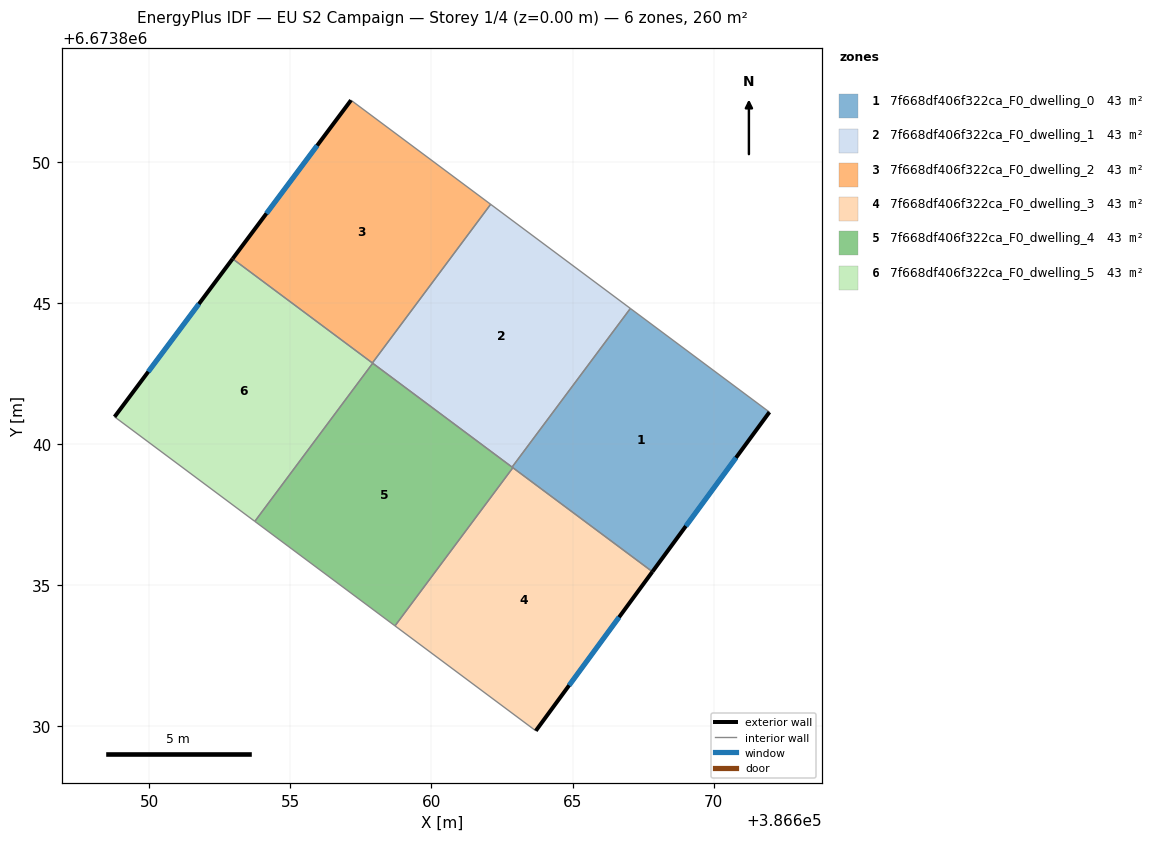
=== STOREY PLAN SPEC (per zone: floor XY polygon, exterior-wall plan segments, windows/doors) ===
zone 1: 7f668df406f322ca_F0_dwelling_0  (43.3 m²)
  floor: (386671.97, 6673841.13) (386667.83, 6673835.47) (386662.86, 6673839.18) (386667.05, 6673844.80)
  exterior wall: (386667.83, 6673835.47) – (386671.97, 6673841.13)  [7.0 m]
    window: (386669.01, 6673837.09) – (386670.79, 6673839.51)  [3.9 m²]
  interior walls: 4
zone 2: 7f668df406f322ca_F0_dwelling_1  (43.3 m²)
  floor: (386667.05, 6673844.80) (386662.86, 6673839.18) (386657.91, 6673842.87) (386662.10, 6673848.49)
  interior walls: 5
zone 3: 7f668df406f322ca_F0_dwelling_2  (43.3 m²)
  floor: (386662.10, 6673848.49) (386657.91, 6673842.87) (386652.96, 6673846.56) (386657.15, 6673852.17)
  exterior wall: (386657.15, 6673852.17) – (386652.96, 6673846.56)  [7.0 m]
    window: (386655.95, 6673850.57) – (386654.16, 6673848.16)  [3.9 m²]
  interior walls: 3
zone 4: 7f668df406f322ca_F0_dwelling_3  (43.3 m²)
  floor: (386667.83, 6673835.47) (386663.70, 6673829.84) (386658.71, 6673833.56) (386662.89, 6673839.16)
  exterior wall: (386663.70, 6673829.84) – (386667.83, 6673835.47)  [7.0 m]
    window: (386664.88, 6673831.45) – (386666.65, 6673833.86)  [3.8 m²]
  interior walls: 3
zone 5: 7f668df406f322ca_F0_dwelling_4  (43.3 m²)
  floor: (386662.89, 6673839.16) (386658.71, 6673833.56) (386653.74, 6673837.26) (386657.92, 6673842.86)
  interior walls: 5
zone 6: 7f668df406f322ca_F0_dwelling_5  (43.3 m²)
  floor: (386657.92, 6673842.86) (386653.74, 6673837.26) (386648.78, 6673840.96) (386652.96, 6673846.56)
  exterior wall: (386652.96, 6673846.56) – (386648.78, 6673840.96)  [7.0 m]
    window: (386651.76, 6673844.96) – (386649.97, 6673842.56)  [3.8 m²]
  interior walls: 4

=== DERIVED (storey summary) ===
Building: EU S2 Campaign
Storey: 1 of 4  (floor level z = 0.00 m)
Storey gross floor area: 259.6 m²
Zones on this storey: 6
  - 7f668df406f322ca_F0_dwelling_0: floor 43.3 m²; exterior wall 7.0 m (21.0 m²); 1 window(s) 3.9 m²; WWR 18.4%
  - 7f668df406f322ca_F0_dwelling_1: floor 43.3 m²
  - 7f668df406f322ca_F0_dwelling_2: floor 43.3 m²; exterior wall 7.0 m (21.0 m²); 1 window(s) 3.9 m²; WWR 18.4%
  - 7f668df406f322ca_F0_dwelling_3: floor 43.3 m²; exterior wall 7.0 m (21.0 m²); 1 window(s) 3.8 m²; WWR 18.4%
  - 7f668df406f322ca_F0_dwelling_4: floor 43.3 m²
  - 7f668df406f322ca_F0_dwelling_5: floor 43.3 m²; exterior wall 7.0 m (21.0 m²); 1 window(s) 3.8 m²; WWR 18.4%
Zone adjacency (shared interzone walls):
  - 7f668df406f322ca_F0_dwelling_0 ↔ 7f668df406f322ca_F0_dwelling_1
  - 7f668df406f322ca_F0_dwelling_0 ↔ 7f668df406f322ca_F0_dwelling_3
  - 7f668df406f322ca_F0_dwelling_0 ↔ 7f668df406f322ca_F0_dwelling_4
  - 7f668df406f322ca_F0_dwelling_1 ↔ 7f668df406f322ca_F0_dwelling_2
  - 7f668df406f322ca_F0_dwelling_1 ↔ 7f668df406f322ca_F0_dwelling_4
  - 7f668df406f322ca_F0_dwelling_1 ↔ 7f668df406f322ca_F0_dwelling_5
  - 7f668df406f322ca_F0_dwelling_2 ↔ 7f668df406f322ca_F0_dwelling_5
  - 7f668df406f322ca_F0_dwelling_3 ↔ 7f668df406f322ca_F0_dwelling_4
  - 7f668df406f322ca_F0_dwelling_4 ↔ 7f668df406f322ca_F0_dwelling_5